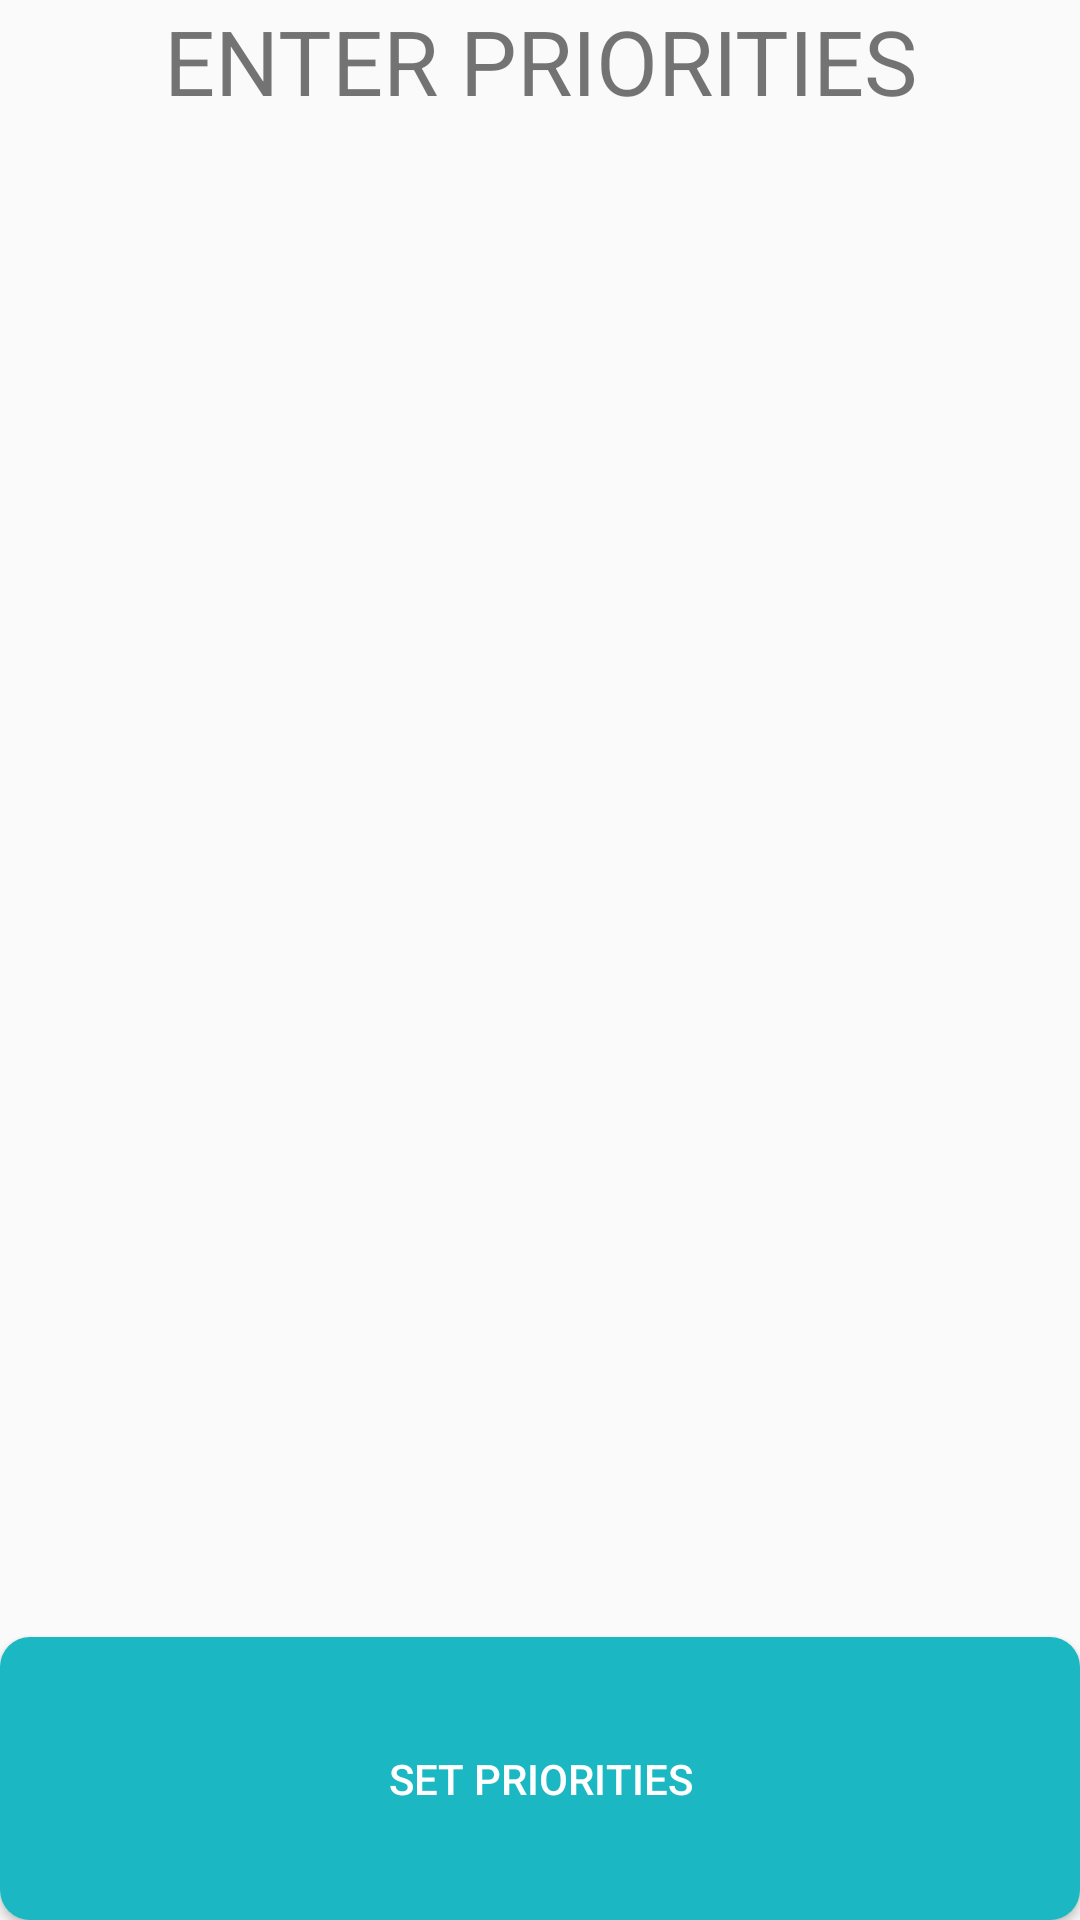

Android layout source for this screen:
<!-- AndroidManifest.xml: application theme AppTheme -->
<!-- res/layout/custom_dialog.xml -->
<?xml version="1.0" encoding="utf-8"?>
<RelativeLayout xmlns:android="http://schemas.android.com/apk/res/android"
    android:layout_width="match_parent" android:layout_height="match_parent">
    <LinearLayout
        android:layout_width="match_parent"
        android:layout_height="match_parent"
        android:orientation="vertical">

        <TextView
            android:layout_width="match_parent"
            android:layout_height="96dp"
            android:layout_weight="1"
            android:text="ENTER PRIORITIES"
            android:textAlignment="center"
            android:textSize="30sp" />
        <LinearLayout
            android:layout_weight="6"
            android:weightSum="2"
            android:id="@+id/sub_priority"
            android:layout_width="match_parent"
            android:layout_height="match_parent"
            android:orientation="vertical">


        </LinearLayout>
        <Button
            android:theme="@style/AppTheme.Button"
            android:background="@drawable/button_background"
            android:id="@+id/set_priorites_button"
            android:layout_weight="20"
            android:text="SET PRIORITIES"
            android:layout_width="match_parent"
            android:layout_height="match_parent" />

    </LinearLayout>


</RelativeLayout>
<!-- resources referenced by this layout -->
<resources>
  <!-- drawable button_background (drawable) -->
  <?xml version="1.0" encoding="utf-8"?>
  <shape xmlns:android="http://schemas.android.com/apk/res/android"
  
      android:shape="rectangle" android:padding="25dp">
  
      
  
      <solid android:color="#1bb7c2"/>
  
      <corners
  
          android:bottomRightRadius="10dp"
  
          android:bottomLeftRadius="10dp"
  
          android:topLeftRadius="10dp"
  
          android:topRightRadius="10dp"/>
  </shape>
  <style name="AppTheme.Button" parent="Widget.AppCompat.Button.Colored">
          <item name="colorButtonNormal">@color/colorPrimary</item>
          <item name="android:textColor">@color/White</item>
      </style>
  <style name="AppTheme" parent="Theme.AppCompat.Light.DarkActionBar">
          
          <item name="colorPrimary">@color/colorPrimary</item>
          <item name="colorPrimaryDark">@color/colorPrimaryDark</item>
          <item name="colorAccent">@color/colorAccent</item>
          <item name="windowActionBar">false</item>
          <item name="windowNoTitle">true</item>
      </style>
  <color name="colorPrimary">#1bb7c2</color>
  <color name="White">#FFFF</color>
  <color name="colorPrimaryDark">#1c8284</color>
  <color name="colorAccent">#FF4081</color>
</resources>
